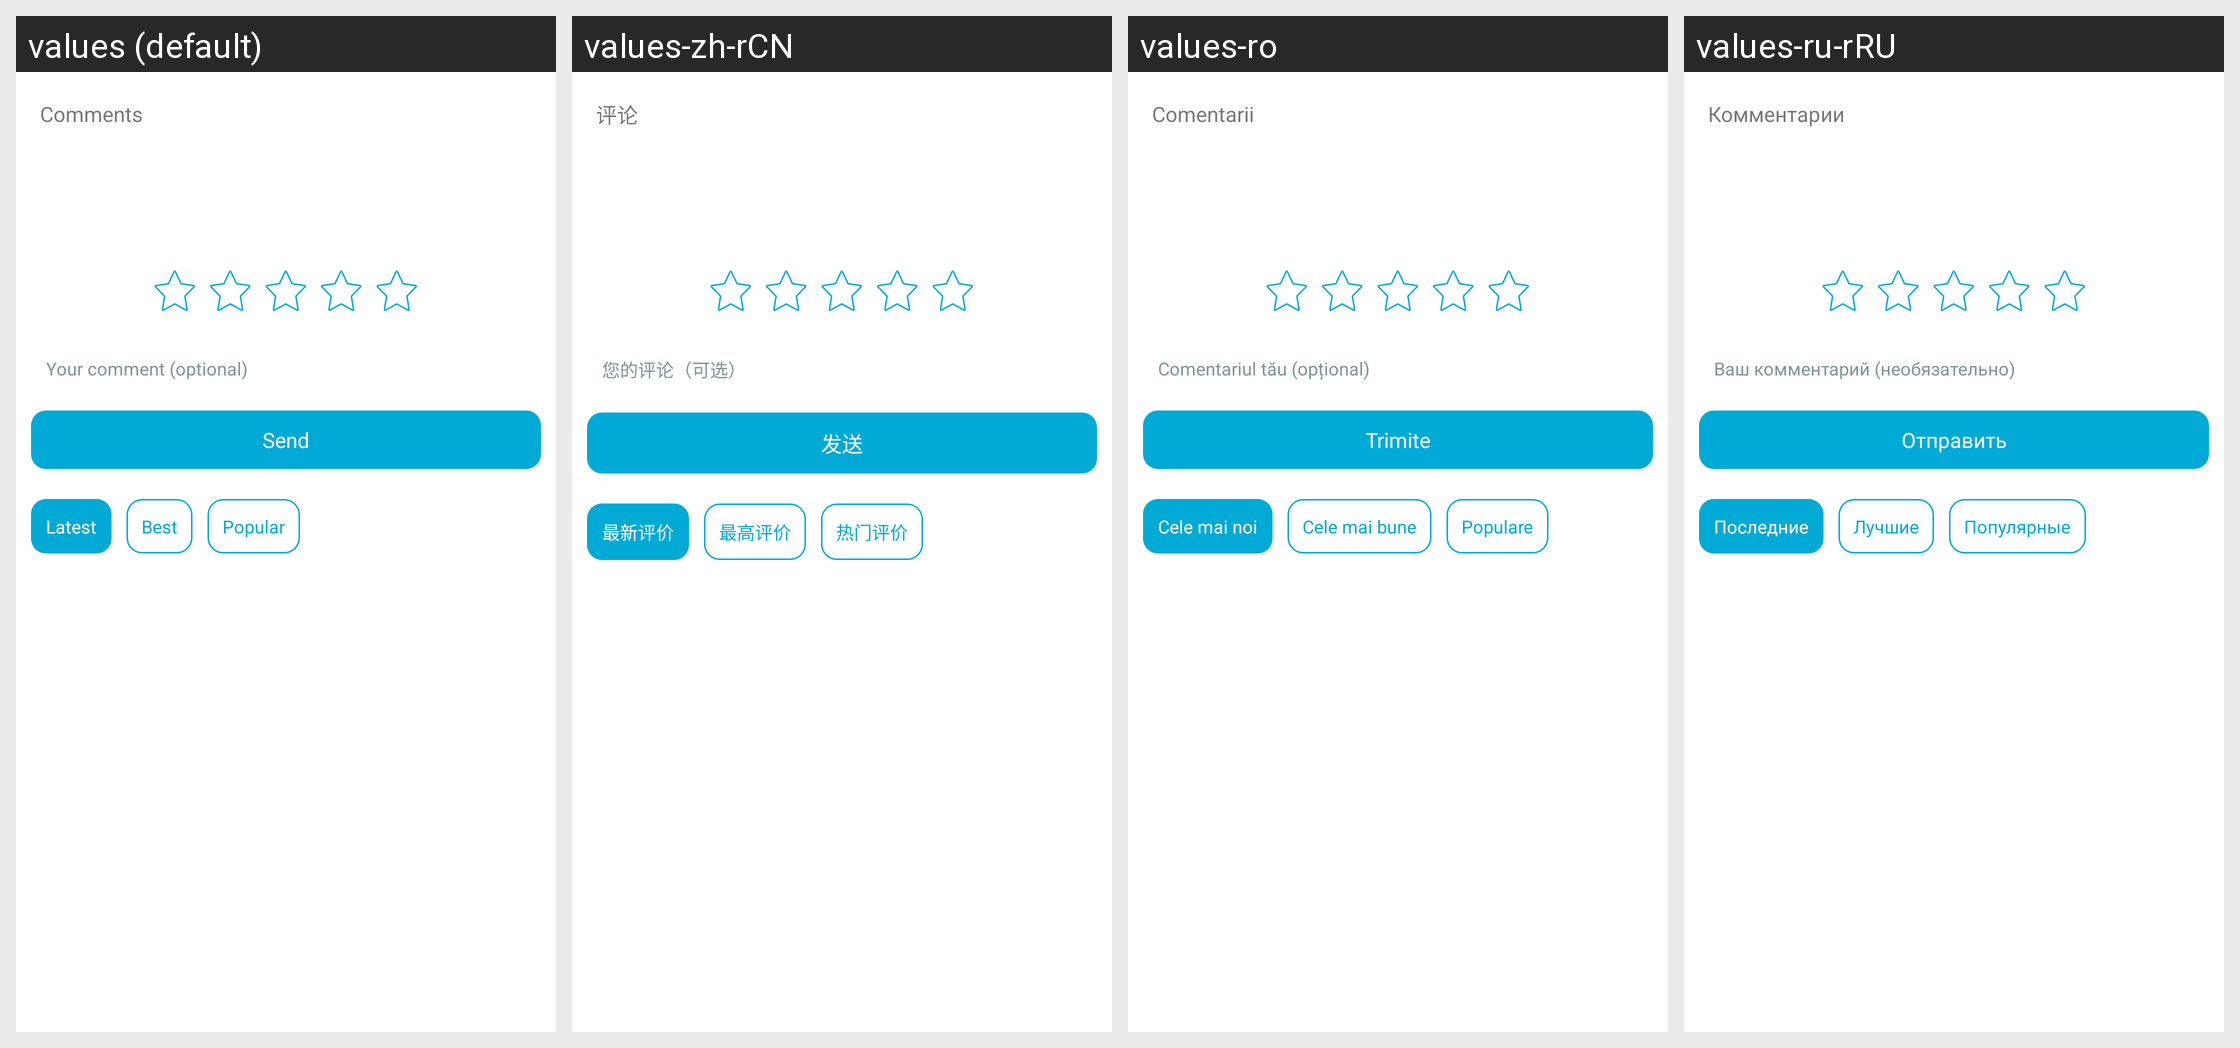

Here is an Android app screen in its default locale and in the app's own translations. Write out the translated-string differences for the strings that appear on this screen.
Android screen res/layout/reviews_activity.xml rendered under 4 locales, left to right: values (default), values-zh-rCN, values-ro, values-ru-rRU. Device: Nexus 5 (rendered at 1080×1920; each locale shown at half size, 540×960, under a caption strip naming it); theme AppThemeBar.
Other locales in the repository, not shown: values-af, values-am, values-ar, values-as, values-az, values-be, values-bg, values-bn, values-bs, values-ca, values-ca-rES, values-cs, values-cs-rCZ, values-da, values-de, values-de-rDE, values-el, values-el-rGR, values-en, values-en-rCA, values-en-rGB, values-en-rIN, values-en-rXC, values-es, values-es-rUS, values-et, values-et-rEE, values-eu, values-fa, values-fi, values-fil, values-fr, values-fr-rCA, values-fr-rFR, values-gl, values-gu, values-hi, values-hi-rIN, values-hr, values-hu, values-hy, values-in, values-in-rID, values-is, values-it, values-it-rIT, values-iw, values-ja, values-ja-rJP, values-ka, values-kk, values-km, values-kn, values-ko, values-ko-rKR, values-ky, values-lo, values-lt, values-lt-rLT, values-lv, values-lv-rLV, values-mk, values-ml, values-mn, values-mr, values-ms, values-ms-rMY, values-mt, values-my, values-nb, values-ne, values-nl, values-nn-rNO, values-or, values-pa, values-pl, values-pl-rPL, values-pt, values-pt-rBR, values-pt-rPT, values-ro-rRO, values-ru, values-si, values-sk, values-sk-rSK, values-sl, values-sl-rSI, values-sq, values-sr, values-sv, values-sw, values-ta, values-te, values-th, values-tl, values-tr, values-tr-rTR, values-uk, values-ur, values-uz, values-vi, values-zh, values-zh-rHK, values-zh-rTW, values-zu.
Strings drawn on this screen, with the default value and each locale's value (text and hints the layout hard-codes, and strings that could not be matched under every locale, appear in the picture but are not listed):

profile_option_comments
  values: Comments
  values-zh-rCN: 评论
  values-ro: Comentarii
  values-ru-rRU: Комментарии

hint_review
  values: Your comment (optional)
  values-zh-rCN: 您的评论（可选）
  values-ro: Comentariul tău (opțional)
  values-ru-rRU: Ваш комментарий (необязательно)

button_send_suggestion
  values: Send
  values-zh-rCN: 发送
  values-ro: Trimite
  values-ru-rRU: Отправить

lastest_comments
  values: Latest
  values-zh-rCN: 最新评价
  values-ro: Cele mai noi
  values-ru-rRU: Последние

best_comments
  values: Best
  values-zh-rCN: 最高评价
  values-ro: Cele mai bune
  values-ru-rRU: Лучшие

most_comments
  values: Popular
  values-zh-rCN: 热门评价
  values-ro: Populare
  values-ru-rRU: Популярные
